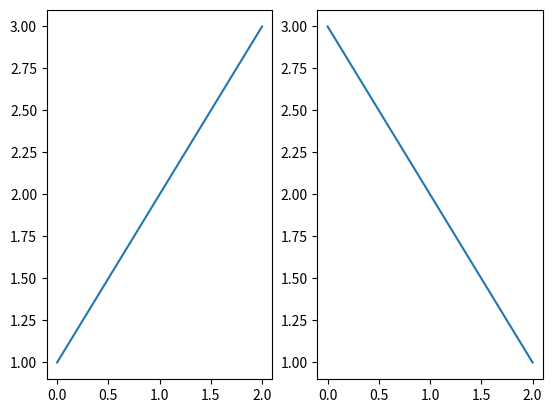

Reproduce this figure in Python.
import matplotlib.pyplot as plt

fig, ax = plt.subplots(1, 2)

ax[0].plot([1, 2, 3])
ax[1].plot([3, 2, 1])

plt.show()
